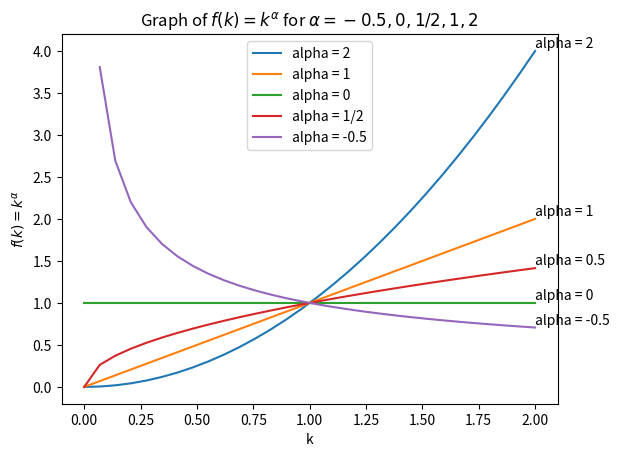

Recreate this plot in Python.
import numpy as np
import matplotlib.pyplot as plt

#utility function f(k) = k^alpha

# Define the  utility function when alpha = 2, 
def u_1(x):
    return  x**2

# Define the  utility function when alpha = 1, 
def u_2(x):
    return  x**1

# Define the  utility function when alpha = 0, 

def u_3(x):
    return  x**0

# Define the  utility function when alpha = 0.5, 

def u_4(x):
    return  x**0.5

# Define the  utility function when alpha = -1, 

def u_5(x):
    return  x**-0.5



# Define the x-values to plot
x = np.linspace(0.0, 2.0, 30)

# Evaluate u(x) for each x-value
y_1 = u_1(x)
y_2 = u_2(x)
y_3 = u_3(x)
y_4 = u_4(x)
y_5 = u_5(x)


# Create the plot
plt.plot(x, y_1, label = 'alpha = 2')
plt.plot(x, y_2, label = 'alpha = 1')
plt.plot(x, y_3, label = 'alpha = 0')
plt.plot(x, y_4, label = 'alpha = 1/2')
plt.plot(x, y_5, label = 'alpha = -0.5')


# Add annotations for each line
plt.text(2, u_1(2), 'alpha = 2', verticalalignment='bottom')
plt.text(2, u_2(2), 'alpha = 1', verticalalignment='bottom')
plt.text(2, u_3(2), 'alpha = 0', verticalalignment='bottom')
plt.text(2, u_4(2), 'alpha = 0.5', verticalalignment='bottom')
plt.text(2, u_5(2), 'alpha = -0.5', verticalalignment='bottom')



# Add labels and title
plt.xlabel('k')
plt.ylabel(r'$f(k) = k^\alpha$')
plt.legend()
plt.title(r'Graph of $f(k) = k^{\alpha}$ for $\alpha =  -0.5, 0, 1/2, 1, 2$')

# Show the plot
plt.show()
